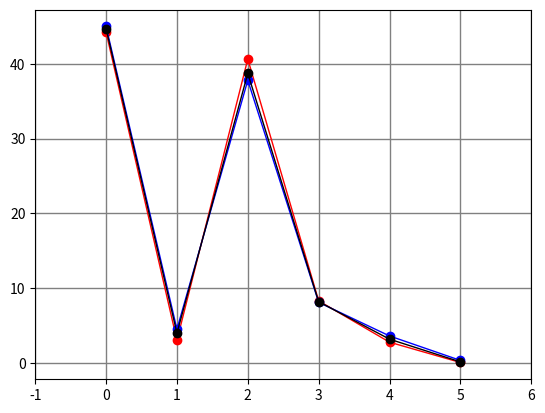

Write the Python code that produced this figure. (Note: this script raises an exception after producing the figure.)

# Script to calculate chemical variation of  solid and melt phases due to
# partial melting based on Langmuir et al.,1992 fromAfons,s G3 LitMod paper

# read the database percentage of oxides in source (solid) and bulk
# partition coefficient of oxides

import numpy as np
import matplotlib.pyplot as plt





rho_crust=2950;# density of oceanic crust in kg/m3
g=9.8;# accelration due to gravity
## Po and Pf are dependent on the composition fugacity oxygen, or presence of wa
#ter.
# standard values can be used or can be computed (e.g pmelts need to know how to)
Po=2.75; # pressure at intersection of solidus. Essensially pressure at which me
#lting starts (P in GPa)
Pf=0.2;# pressure at which melting stops (P in GPa)
# these values of Po and Pf are from Asimow et al.,1999,2001 
##
hc=6.0# thickness of oceanic crust

## Calculating mean fractional melting
F_mean= (hc*rho_crust*g)/((Po-Pf)*10**4)/100; # Based on Afonso,s G3 paper about LitMod
F_mean=0.06
print("Mean partial fractionation:",F_mean)
#                SiO2  Al2O3   MgO    Fe0    CaO   Na2O
#PUM Hart and Zindler(1986)
PUM_J_x_s_o= np.array([45.20, 4.00, 38.30, 7.80,  3.50,  0.36]); # initial concentration of oxides in the original source (wt%)
PUM_MS_x_s_o=np.array([45.00, 4.50, 37.80, 8.10,  3.60,  0.33]); # initial concentration of oxides in the original source (wt%)
DMM_x_s_o=   np.array([44.71, 3.98, 38.73, 8.18,  3.17,  0.13]);
#x_s_o=DMM_x_s_o # np.array([44.71,  3.98,  38.73, 8.12,  3.17,  0.12]);
bulk_D=np.array([]) # bulk distrubution coeficient
x_s_resi=np.array([])# concentration of oxides in the solid after partial melting (wt%)
x_l_computed=np.array([]) # concentration of oxides in the liquid (wt%)
x_l_calc=np.array([]) # concentration of oxides in the liquid (wt%)

#F_mean=10#mean fractional melting

## variation presure form Po Pf
P=((0.2*10**9)*10**-5)/1000; # Pressure in kilobars
# Bulk Partition Coefficients for major oxides Niu(1997)
#         oxide      a         b         c       d
#SiO2
bulk_D=np.append(bulk_D,[0.8480 - (0.2200*F_mean)  +  (0.0055*P)])
#Al2O3
bulk_D=np.append(bulk_D,[0.1890 - (0.5100*F_mean)  -  ((1.3236*10**-4)*F_mean**(-1))   +  0.0010*P])
#MgO
bulk_D=np.append(bulk_D,5.2000 - (7.5664*F_mean)  -  (0.0594*P))
#FeO
bulk_D=np.append(bulk_D,[0.3169 + (0.3695*F_mean)  -  ((3.4586*10**-3)*P)			  +  0.2130*bulk_D[2]])

#CaO
bulk_D=np.append(bulk_D,0.3180 - (1.2200*F_mean)  +  ((2.7200*10**-3)*(F_mean**-1))   +  0.0005*P)
#Na2O
bulk_D=np.append(bulk_D,0.0639 - (0.5787*F_mean)  +  (2.4763*(F_mean**2))		      -  3.6717*(F_mean**3))

# doding the fractionation based on Langmuir et al.,1992

x_s_resi= DMM_x_s_o/((F_mean/bulk_D) + (1-F_mean))
x_l_computed = DMM_x_s_o- x_s_resi	
x_l_calc = DMM_x_s_o/bulk_D 
print(DMM_x_s_o)
print("Bulk D",bulk_D)
print("residual in the solid",x_s_resi)
print("in liquid calculated",x_l_calc)
print("in liquid computed",x_l_computed)
print(x_l_computed[:]==x_l_calc[:])
##plotting
plt.grid(color='grey', linestyle='-', linewidth=1)
plt.plot(np.array(x_s_resi),color="red",lw=1,marker='o',label='Calculated')
plt.plot(np.array(PUM_MS_x_s_o),color="blue",lw=1,marker='o',label='PUM')
plt.plot(np.array(DMM_x_s_o),color="black",lw=1,marker='o',label='DMM')

plt.xticks([-1,0, 1, 2, 3,4,5,6],[" ","SiO2","Al2O3","MgO","FeO","CaO","Na2O"])
plt.xlabel('Major oxides ')
plt.legend()
plt.ylabel('(wt %)')


plt.show()

